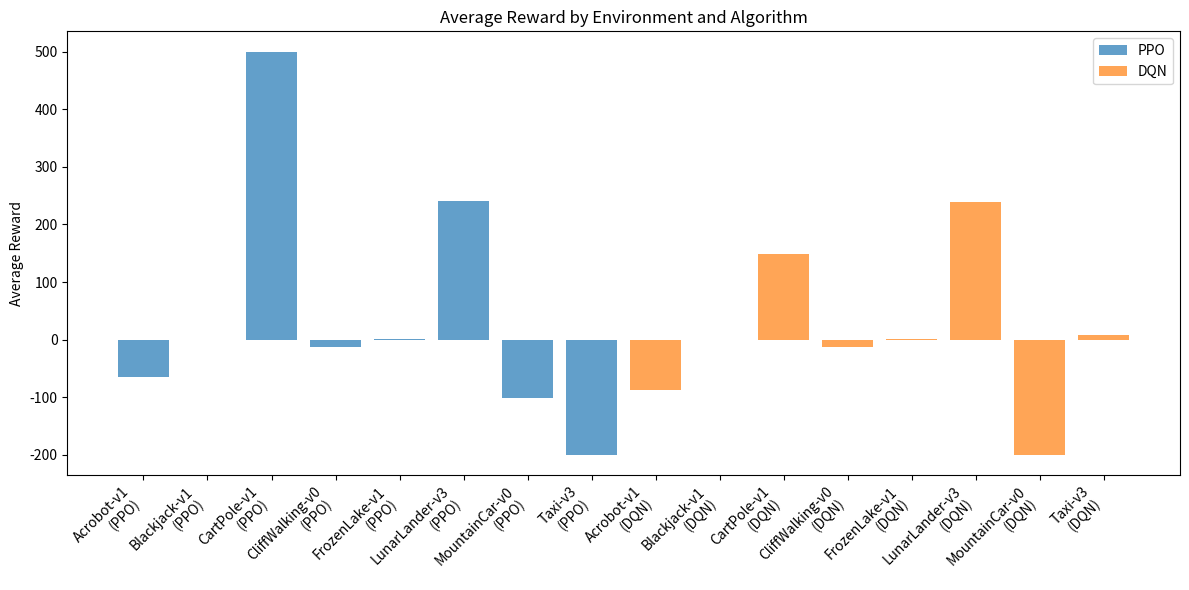
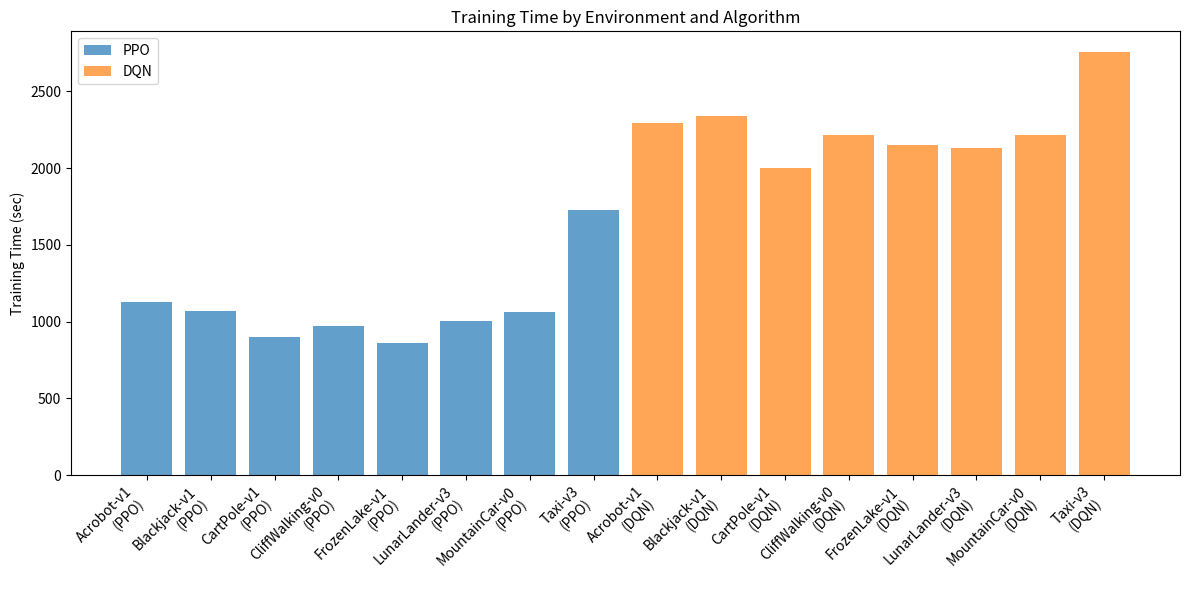
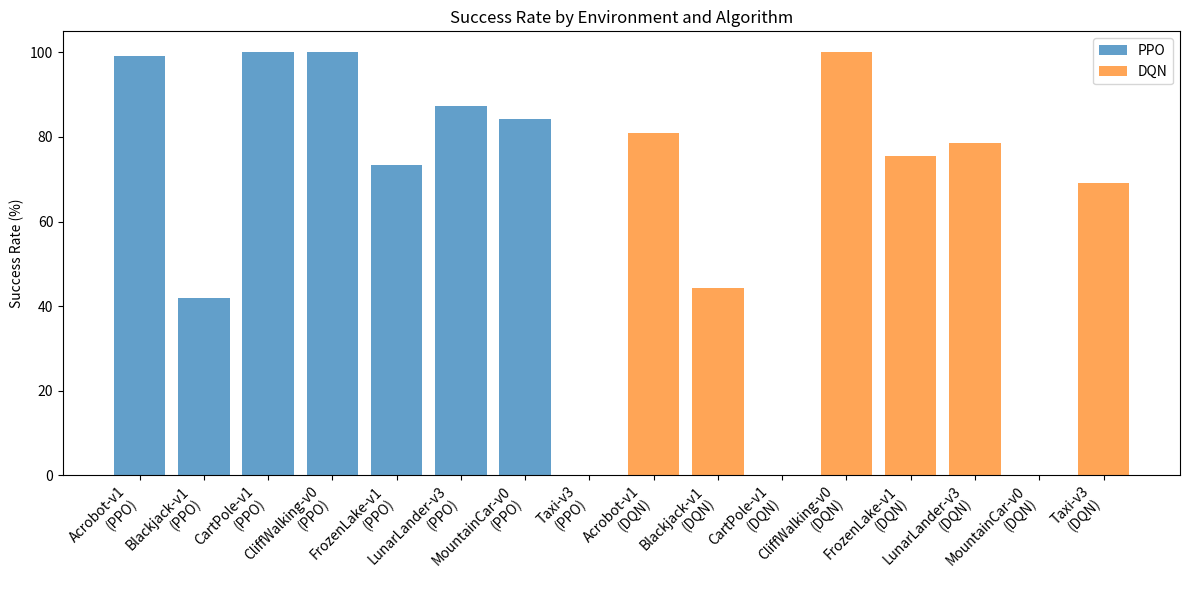
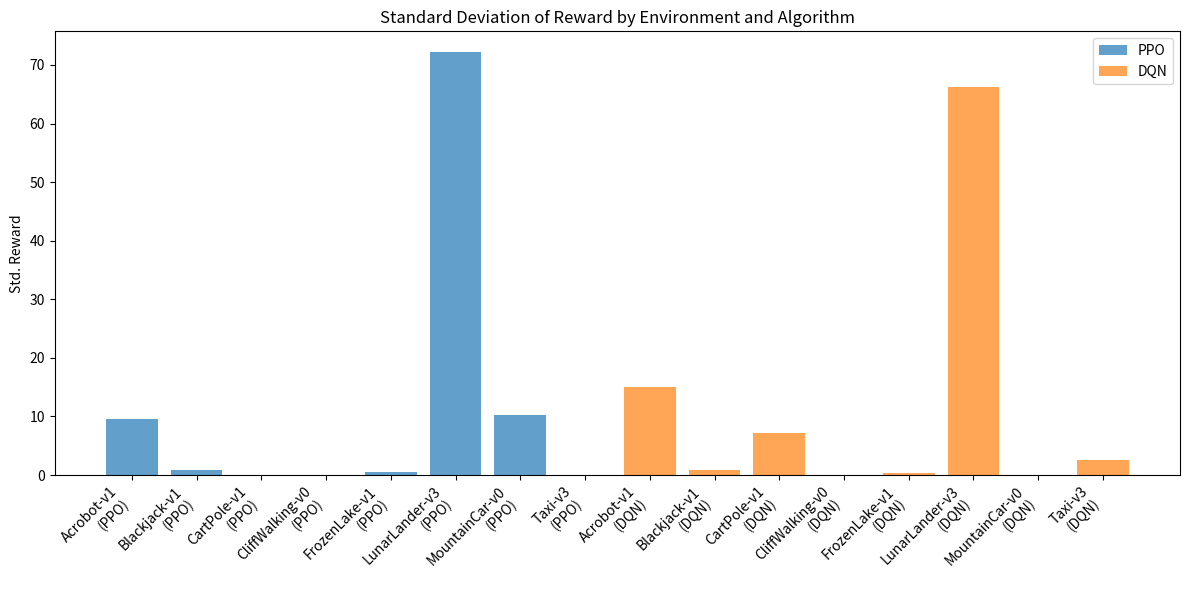

Write the Python code that produced these figures, in order.
# Yeniden başlatma sonrası gerekli kütüphaneleri ve verileri tekrar yükleyip çalıştırıyoruz
import matplotlib.pyplot as plt
import numpy as np
import pandas as pd
import os

# Verileri tekrar tanımlayalım
data = [
    ["Acrobot-v1", "PPO", -65.62, 9.63, 1130.92, 99.20, -61, -178],
    ["Acrobot-v1", "DQN", -88.22, 15.08, 2294.83, 81.00, -68, -166],
    ["Blackjack-v1", "PPO", -0.0560, 0.9428, 1067.57, 41.80, 1.0, -1.0],
    ["Blackjack-v1", "DQN", -0.0100, 0.9455, 2340.66, 44.20, 1.0, -1.0],
    ["CartPole-v1", "PPO", 500.00, 0.0, 900.33, 100.00, 500, 500],
    ["CartPole-v1", "DQN", 148.23, 7.10, 1998.01, 0.00, 160, 23],
    ["CliffWalking-v0", "PPO", -13.00, 0.0, 968.94, 100.00, -13, -13],
    ["CliffWalking-v0", "DQN", -13.00, 0.0, 2217.13, 100.00, -13, -13],
    ["FrozenLake-v1", "PPO", 0.7340, 0.4419, 861.97, 73.40, 1.0, 0.0],
    ["FrozenLake-v1", "DQN", 0.7560, 0.4295, 2149.35, 75.60, 1.0, 0.0],
    ["LunarLander-v3", "PPO", 240.31, 72.13, 1007.19, 87.40, 322.67, -57.71],
    ["LunarLander-v3", "DQN", 239.01, 66.20, 2128.51, 78.60, 316.70, 4.29],
    ["MountainCar-v0", "PPO", -101.66, 10.25, 1062.47, 84.20, -83, -114],
    ["MountainCar-v0", "DQN", -200.00, 0.0, 2215.81, 0.00, -200, -200],
    ["Taxi-v3", "PPO", -200.00, 0.0, 1729.55, 0.00, -200, -200],
    ["Taxi-v3", "DQN", 7.84, 2.49, 2753.76, 69.00, 15, 3],
]

df = pd.DataFrame(data, columns=[
    "Environment", "Algorithm", "MeanReward", "StdReward", "TrainTime",
    "SuccessRate", "MaxReward", "MinReward"
])

# Kayıt klasörü
os.makedirs("outputs", exist_ok=True)

# Ortalama ödül grafiği
plt.figure(figsize=(12, 6))
for alg in ["PPO", "DQN"]:
    subset = df[df["Algorithm"] == alg]
    plt.bar(
        [f"{env}\n({alg})" for env in subset["Environment"]],
        subset["MeanReward"],
        label=alg,
        alpha=0.7
    )
plt.xticks(rotation=45, ha="right")
plt.ylabel("Average Reward")
plt.title("Average Reward by Environment and Algorithm")
plt.legend()
plt.tight_layout()
plt.savefig("outputs/avg_reward_comparison.png")
plt.close()

# Eğitim süresi grafiği
plt.figure(figsize=(12, 6))
for alg in ["PPO", "DQN"]:
    subset = df[df["Algorithm"] == alg]
    plt.bar(
        [f"{env}\n({alg})" for env in subset["Environment"]],
        subset["TrainTime"],
        label=alg,
        alpha=0.7
    )
plt.xticks(rotation=45, ha="right")
plt.ylabel("Training Time (sec)")
plt.title("Training Time by Environment and Algorithm")
plt.legend()
plt.tight_layout()
plt.savefig("outputs/train_time_comparison.png")
plt.close()

# Başarı oranı grafiği
plt.figure(figsize=(12, 6))
for alg in ["PPO", "DQN"]:
    subset = df[df["Algorithm"] == alg]
    plt.bar(
        [f"{env}\n({alg})" for env in subset["Environment"]],
        subset["SuccessRate"],
        label=alg,
        alpha=0.7
    )
plt.xticks(rotation=45, ha="right")
plt.ylabel("Success Rate (%)")
plt.title("Success Rate by Environment and Algorithm")
plt.legend()
plt.tight_layout()
plt.savefig("outputs/success_rate_comparison.png")
plt.close()

# Standart sapma grafiği
plt.figure(figsize=(12, 6))
for alg in ["PPO", "DQN"]:
    subset = df[df["Algorithm"] == alg]
    plt.bar(
        [f"{env}\n({alg})" for env in subset["Environment"]],
        subset["StdReward"],
        label=alg,
        alpha=0.7
    )
plt.xticks(rotation=45, ha="right")
plt.ylabel("Std. Reward")
plt.title("Standard Deviation of Reward by Environment and Algorithm")
plt.legend()
plt.tight_layout()
plt.savefig("outputs/std_reward_comparison.png")
plt.close()

# Final tabloyu CSV olarak kaydet
df.to_csv("outputs/final_summary_table.csv", index=False)

"Grafikler ve özet tablo başarıyla oluşturuldu."
